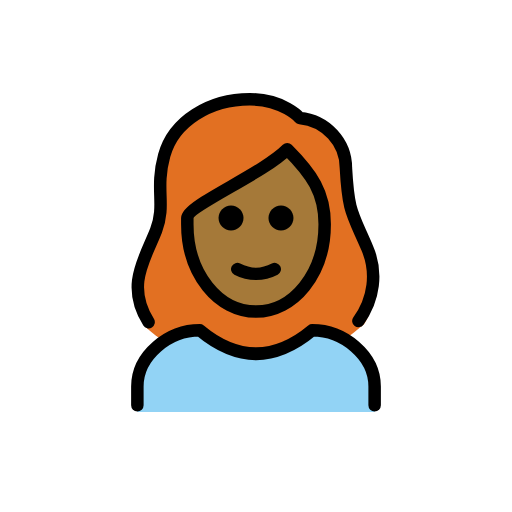
t = 0.00 s
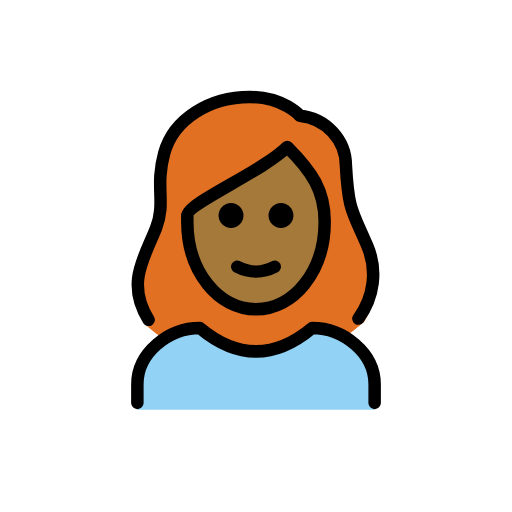
t = 0.48 s
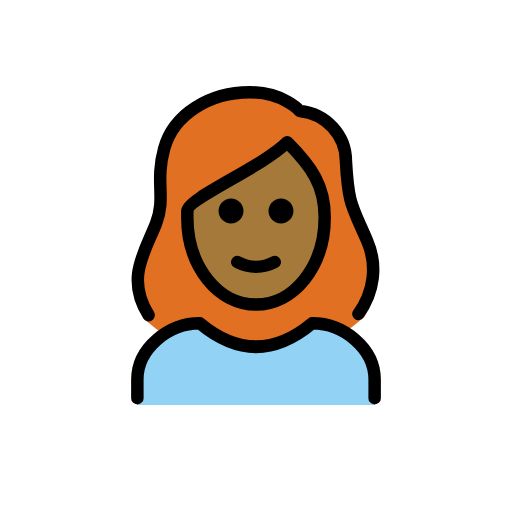
t = 1.43 s
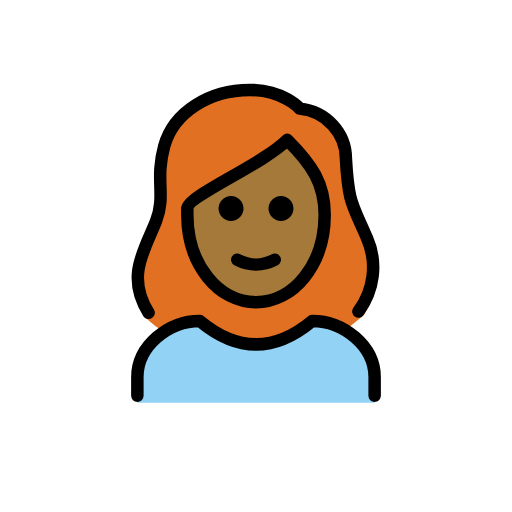
t = 1.90 s
t = 2.38 s: frame unchanged from t = 1.43 s, image omitted
t = 3.33 s: frame unchanged from t = 0.48 s, image omitted

The animated SVG that drew these frames (rendered in a browser with its animation timeline set to each time). Animation: 1 SMIL element (animateTransform=1); one cycle of 3.80 s, repeats indefinitely.

<?xml version='1.0' encoding='utf-8'?>
<svg xmlns="http://www.w3.org/2000/svg" id="emoji" viewBox="-5 -5 82 82" width="200" height="200" role="img">
  <title>OpenMoji: woman: medium-dark skin tone, red hair</title><g><g id="hair">
    <path fill="#E27022" d="M18.2,47.3c1.1,1,2.3,1.9,3.6,2.7c1.6-1.2,3.4-1.9,5.4-2.1c6.2,5,12.5,5,18.7,0c1.5,0.1,3,0.6,4.2,1.5 c1.1-0.7,2-1.5,3-2.3c1.2-0.7,3.1-8.3,0.4-13c-0.4-0.9-0.8-1.7-1.2-2.6c-1.5-3.3-2-4.5-2.3-10.5c0-3.7-3.8-6.8-7.5-7.1 c-0.3,0-0.5-0.1-0.7-0.3c-0.1-0.1-2.4-2.7-7.2-2.7c-6.2,0-11.4,3.4-12.7,8.2c-0.5,2-0.7,4.1-0.6,6.2c0.2,2-0.1,4.1-0.8,6 c-0.2,0.8-0.6,1.5-1.1,2.1C15.5,37.7,18.3,47.6,18.2,47.3z" />
  </g>
  <g id="skin">
    <path fill="#a57939" d="M25.6,29.8v1c0,7.9,4.6,14.1,10.5,14.1s10.5-6.2,10.5-14.1c0-4.8-1.8-7.8-5.3-11.5c-2.8,2.2-5.8,4.2-9,6 C29.6,26.8,26,28.9,25.6,29.8z" />
  </g>
  <g id="color">
    <path fill="#92D3F5" d="M17,61v-4c0-5,5-9,10-9c6,5,12,5,18,0c5,0,10,4,10,9v4" />
  </g>
  <g id="line">
    <path fill="none" stroke="#000000" stroke-linecap="round" stroke-linejoin="round" stroke-width="2" d="M18.8,46.6 c-3.7-5.9-0.6-10.1,1.2-14.7c1.6-4.2-0.2-6.5,1.3-12s7.3-9,13.7-9c5.4,0,8,3,8,3c4.2,0.4,7.4,3.9,7.4,8c0.4,7.2,1,7.2,3.4,12.8 c1.7,3.9,1.1,8.3-1.4,11.7" />
    <path fill="none" stroke="#000000" stroke-linecap="round" stroke-linejoin="round" stroke-width="2" d="M17,59.9v-3c0-5,5-9,10-9 c6,5,12,5,18,0c5,0,10,4,10,9v3" />
    <path d="M42,29.9c0,1.1-0.9,2-2,2s-2-0.9-2-2s0.9-2,2-2S42,28.8,42,29.9" />
    <path d="M34,29.9c0,1.1-0.9,2-2,2c-1.1,0-2-0.9-2-2s0.9-2,2-2C33.1,27.9,34,28.8,34,29.9" />
    <path fill="none" stroke="#000000" stroke-linejoin="round" stroke-width="2" d="M25,30.9c0,8,5,14,11,14s11-6,11-14c0-5-2-8-6-12 c-4,4-16,9-16,11V30.9z" />
    <path fill="none" stroke="#000000" stroke-linecap="round" stroke-linejoin="round" stroke-width="2" d="M33,38.1c1.9,1,4.1,1,6,0" />
  </g>
<animateTransform attributeName="transform" type="translate" values="0 0;0 -1.5;0 0" dur="3.8s" repeatCount="indefinite" /></g></svg>
